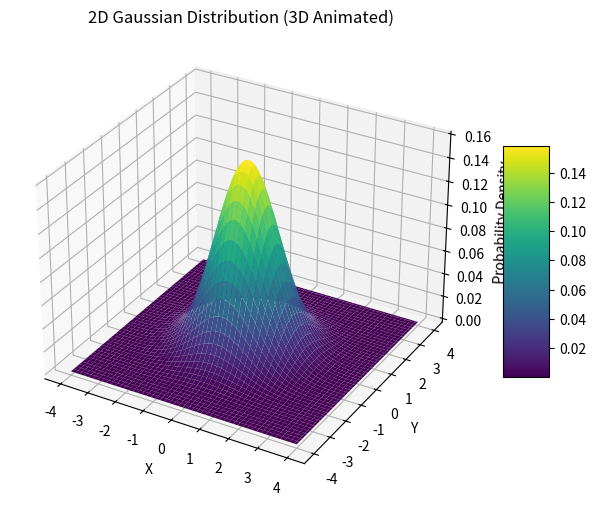

This chart was generated by the following Python code:
import numpy as np
import matplotlib.pyplot as plt
from mpl_toolkits.mplot3d import Axes3D  # Needed for 3D plotting
from matplotlib.animation import FuncAnimation

def generate_data(mu_x=0.0, mu_y=0.0, sigma_x=1.0, sigma_y=1.0, rho=0.0):
    """
    Compute the 2D Gaussian probability density on a grid.
    """
    mu = np.array([mu_x, mu_y])
    cov = np.array([[sigma_x**2, rho * sigma_x * sigma_y],
                    [rho * sigma_x * sigma_y, sigma_y**2]])
    
    # Create a grid of points
    x = np.linspace(mu_x - 4 * sigma_x, mu_x + 4 * sigma_x, 100)
    y = np.linspace(mu_y - 4 * sigma_y, mu_y + 4 * sigma_y, 100)
    X, Y = np.meshgrid(x, y)
    pos = np.dstack((X, Y))
    
    # Compute the Gaussian PDF
    inv_cov = np.linalg.inv(cov)
    diff = pos - mu
    Z = np.exp(-0.5 * np.einsum('...i,ij,...j', diff, inv_cov, diff))
    Z /= 2 * np.pi * np.sqrt(np.linalg.det(cov))
    return X, Y, Z

def animate(frame, ax):
    """
    Update the view angle for animation.
    """
    ax.view_init(elev=30, azim=frame)
    return ax,

def main():
    # Generate Gaussian data with default parameters.
    X, Y, Z = generate_data(mu_x=0.0, mu_y=0.0, sigma_x=1.0, sigma_y=1.0, rho=0.0)
    
    # Set up the figure and 3D axes.
    fig = plt.figure(figsize=(8, 6))
    ax = fig.add_subplot(111, projection='3d')
    
    # Plot the Gaussian surface.
    surf = ax.plot_surface(X, Y, Z, cmap='viridis', edgecolor='none', antialiased=True)
    fig.colorbar(surf, shrink=0.5, aspect=5)
    ax.set_title('2D Gaussian Distribution (3D Animated)')
    ax.set_xlabel('X')
    ax.set_ylabel('Y')
    ax.set_zlabel('Probability Density')
    
    # Create an animation that rotates the view.
    anim = FuncAnimation(fig, animate, frames=np.arange(0, 360, 1), fargs=(ax,), interval=50, blit=False)
    
    # Display the plot.
    plt.show()

if __name__ == "__main__":
    main()
